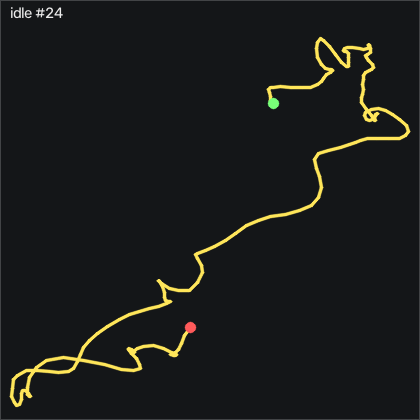

The data file committed next to this chart (first rows):
t_s, ax, ay, az, gx, gy, gz, seq
0.00000, -0.86, 0.05900, 0.338, -0.1286, -0.2096, 0.00915, 48698
0.01000, -0.857, 0.05900, 0.339, -0.03656, -0.2096, 0.00915, 48699
0.02000, -0.857, 0.05500, 0.341, -0.03656, -0.2396, 0.00915, 48700
0.03000, -0.855, 0.05600, 0.339, -0.03656, -0.1786, 0.07015, 48701
0.04100, -0.856, 0.05400, 0.339, 0.08544, -0.05659, 0.04015, 48702
0.05000, -0.858, 0.05200, 0.34, 0.1764, -0.05659, 0.1921, 48703
0.06000, -0.859, 0.05400, 0.34, 0.3904, -0.05659, 0.2531, 48704
0.07000, -0.858, 0.05600, 0.335, 0.5734, 0.06541, 0.2832, 48705
0.08000, -0.861, 0.05700, 0.339, 0.6644, 0.03441, 0.1621, 48706
0.09000, -0.857, 0.06200, 0.343, 0.5124, -0.02659, 0.2531, 48707
0.1, -0.859, 0.06100, 0.342, 0.3904, -0.1486, 0.1621, 48708
0.11, -0.857, 0.06200, 0.339, 0.2074, -0.1786, 0.3141, 48709
0.12, -0.859, 0.06000, 0.339, 0.1464, -0.1786, 0.2832, 48710
0.13, -0.856, 0.05800, 0.339, 0.1764, -0.2096, 0.2531, 48711
0.14, -0.856, 0.06200, 0.339, 0.2074, -0.1176, 0.1921, 48712
0.15, -0.856, 0.06200, 0.335, 0.1154, -0.1176, -0.02085, 48713
0.16, -0.856, 0.05700, 0.337, -0.03656, -0.05659, -0.1129, 48714
0.17, -0.86, 0.05900, 0.337, -0.1586, -0.02659, -0.1129, 48715
0.18, -0.865, 0.05800, 0.337, -0.2196, -0.05659, -0.08185, 48716
0.19, -0.863, 0.05800, 0.335, -0.2196, -0.2396, 0.07015, 48717
0.2, -0.86, 0.05700, 0.34, -0.2196, -0.3926, 0.2531, 48718
0.211, -0.856, 0.05500, 0.343, -0.06756, -0.4536, 0.2832, 48719
0.22, -0.853, 0.05700, 0.344, 0.05444, -0.3926, 0.1621, 48720
0.23, -0.852, 0.05700, 0.338, 0.1764, -0.2396, 0.1621, 48721
0.24, -0.853, 0.05800, 0.338, 0.2074, 0.1264, 0.07015, 48722
0.25, -0.855, 0.05700, 0.341, 0.2984, 0.3394, 0.04015, 48723
0.26, -0.861, 0.05800, 0.339, 0.3594, 0.4914, 0.1311, 48724
0.27, -0.863, 0.06000, 0.338, 0.3594, 0.4614, 0.2832, 48725
0.28, -0.862, 0.06300, 0.335, 0.2684, 0.2174, 0.2832, 48726
0.29, -0.86, 0.06200, 0.339, 0.1154, 0.00441, 0.1621, 48727
0.3, -0.859, 0.05800, 0.338, -0.00656, -0.2396, 0.2221, 48728
0.31, -0.858, 0.05800, 0.339, -0.00656, -0.3006, 0.2832, 48729
0.32, -0.856, 0.06400, 0.342, -0.00656, -0.2396, 0.3141, 48730
0.33, -0.858, 0.05800, 0.341, -0.09756, -0.08759, 0.1921, 48731
0.341, -0.858, 0.06100, 0.34, -0.06756, 0.00441, 0.1621, 48732
0.35, -0.859, 0.05700, 0.341, -0.06756, -0.02659, 0.04015, 48733
0.36, -0.859, 0.05700, 0.341, -0.03656, -0.05659, -0.02085, 48734
0.37, -0.858, 0.05500, 0.341, 0.05444, -0.1176, -0.1129, 48735
0.381, -0.86, 0.05600, 0.337, 0.1764, -0.05659, 0.04015, 48736
0.39, -0.86, 0.05800, 0.336, 0.3294, 0.00441, 0.1012, 48737
0.4, -0.857, 0.06000, 0.341, 0.3594, 0.09541, 0.1921, 48738
0.41, -0.858, 0.05900, 0.337, 0.2684, 0.06541, 0.1921, 48739
0.42, -0.855, 0.06300, 0.347, 0.1764, -0.05659, 0.04015, 48740
0.43, -0.858, 0.06200, 0.336, 0.1154, -0.08759, 0.00915, 48741
0.44, -0.855, 0.06000, 0.34, -0.03656, -0.1176, -0.08185, 48742
0.45, -0.857, 0.05700, 0.339, -0.00656, -0.02659, -0.1129, 48743
0.46, -0.859, 0.05900, 0.339, 0.05444, 0.03441, 0.00915, 48744
0.47, -0.857, 0.06000, 0.341, 0.08544, 0.1564, 0.00915, 48745
0.48, -0.86, 0.06000, 0.342, -0.00656, 0.2174, 0.00915, 48746
0.49, -0.858, 0.06000, 0.338, -0.1886, 0.1264, -0.05185, 48747
0.5, -0.858, 0.05900, 0.344, -0.09756, 0.06541, 0.00915, 48748
0.511, -0.857, 0.05700, 0.346, 0.05444, 0.09541, 0.07015, 48749
0.52, -0.861, 0.06400, 0.342, 0.1464, 0.1874, -0.02085, 48750
0.53, -0.859, 0.06100, 0.338, 0.1764, 0.2174, -0.08185, 48751
0.54, -0.857, 0.05500, 0.339, 0.05444, 0.1874, 0.00915, 48752
0.551, -0.856, 0.05900, 0.341, -0.06756, 0.09541, -0.02085, 48753
0.56, -0.857, 0.06200, 0.341, -0.1586, 0.09541, -0.05185, 48754
0.57, -0.856, 0.06100, 0.338, -0.1886, 0.09541, -0.08185, 48755
0.58, -0.854, 0.05900, 0.338, -0.1286, 0.1874, -0.2349, 48756
0.59, -0.858, 0.05800, 0.337, -0.03656, 0.2484, -0.2959, 48757
... 141 more rows
